Run: headless pygame with SDL's dummy video driver; simulated clock (each Clock.tick advances the game by its frame time, no real sleeping); random seed 0; keys injected as events and as key.get_pressed() state; no mouse input.
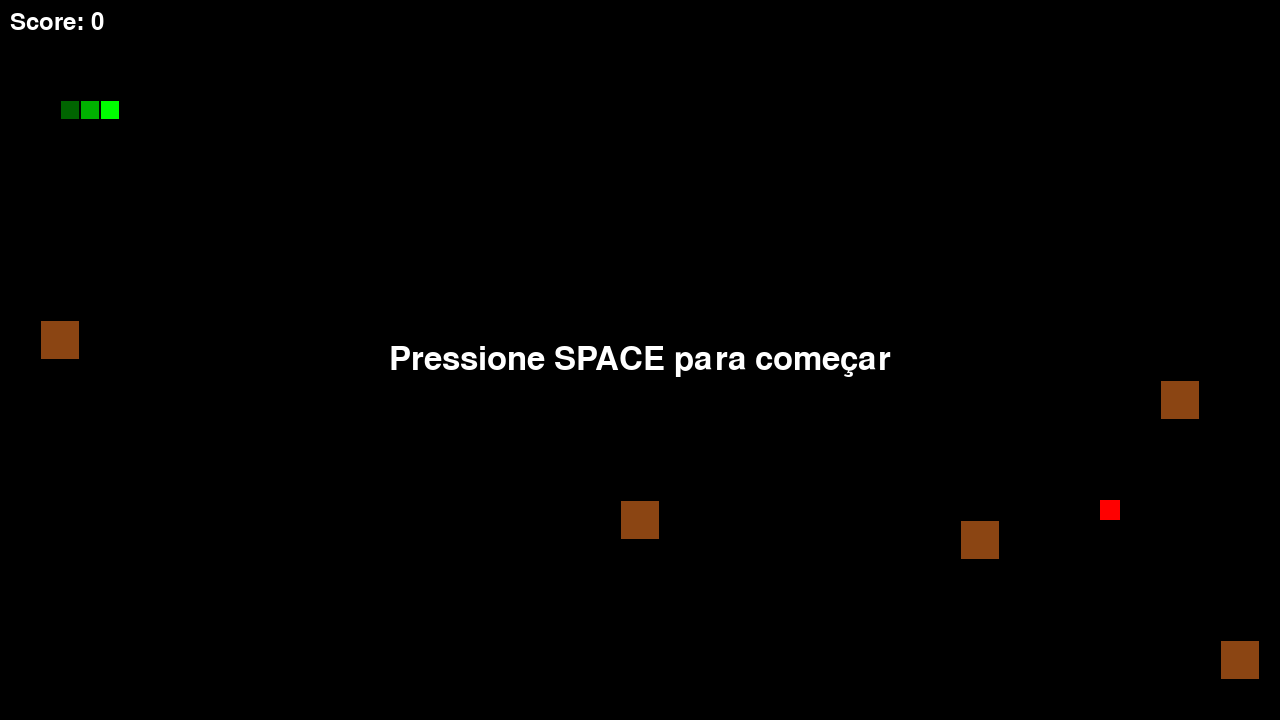
Frame 1 of 2 · flips 1–60 · no input
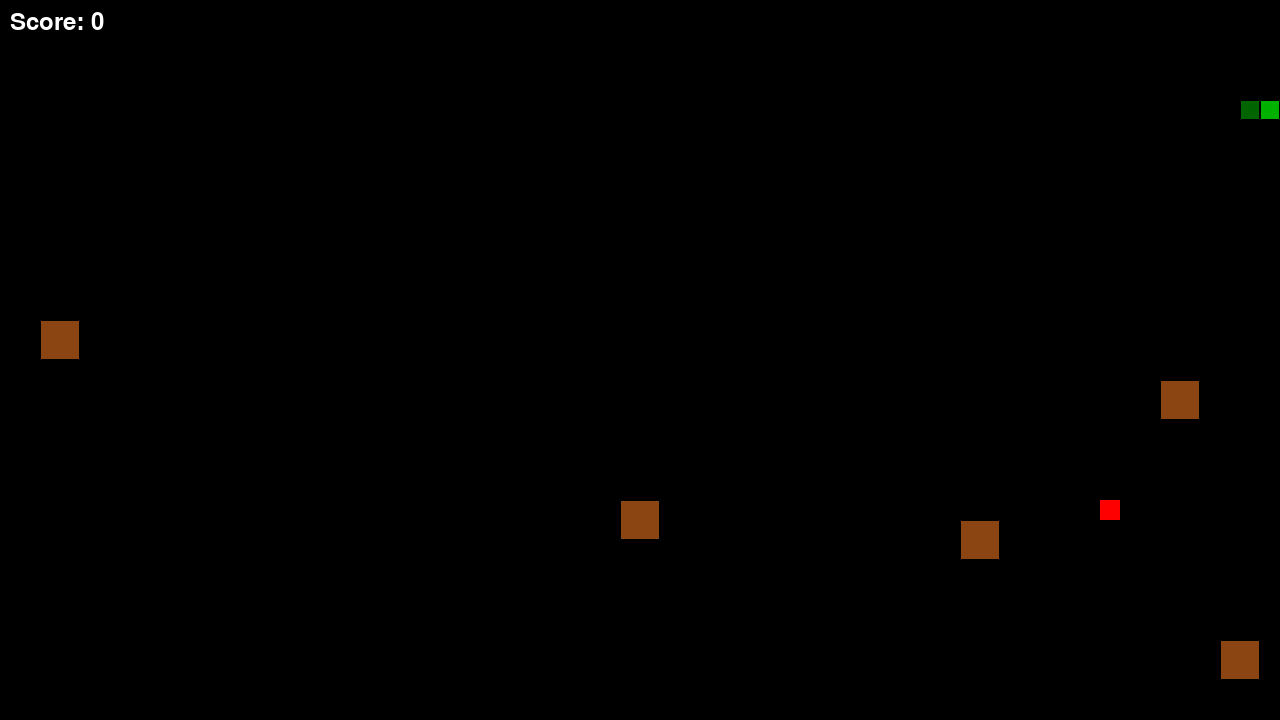
Frame 2 of 2 · flips 61–180 · tapped SPACE, RETURN · held RIGHT (→), D (game ended)

The pygame program that drew these frames:

import pygame
import random

class SnakeGame:
    def __init__(self):
        # Resolução fixa
        self.largura = 1280
        self.altura = 720
        # Cria a janela (modo janela fixo, sem RESIZABLE para manter a resolução)
        self.tela = pygame.display.set_mode((self.largura, self.altura))
        pygame.display.set_caption("Snake Game")
        pygame.font.init()
        pygame.init()
        self.relogio = pygame.time.Clock()
        self.fps = 15

        # Variáveis do jogo
        self.score = 0
        self.rodando = True
        self.jogo_pausado = True  # Inicia pausado

        # Configuração da cobra (tamanho aumentado)
        self.tamanho_bloco = 20  # Tamanho do bloco aumentado
        self.snake_pos = [100, 100]  # Posição inicial
        self.snake_body = [
            [100, 100],
            [80, 100],
            [60, 100]
        ]
        self.direction = "RIGHT"
        self.change_to = self.direction

        # Configuração da maçã
        self.apple_pos = self._gerar_apple()
        self.apple_spawn = True

        # Obstáculos (cada um ocupa 2x2 blocos)
        self.obstaculos = self._gerar_obstaculos(qtd=5)

        # Cores
        self.cor_fundo = (0, 0, 0)
        self.cor_apple = (255, 0, 0)
        self.cor_texto = (255, 255, 255)
        self.cor_obstaculo = (139, 69, 19)  # Marrom

        # As cores da cobra serão calculadas para criar o efeito de rastro.
        self.cor_snake_head = (0, 255, 0)
        self.cor_snake_tail = (0, 100, 0)

        # Como a resolução é fixa, a escala é 1
        self.escala = 1

    def _gerar_apple(self):
        # Gera uma nova posição para a maçã alinhada com a grade (baseada na resolução fixa)
        return [
            random.randrange(1, (self.largura // self.tamanho_bloco)) * self.tamanho_bloco,
            random.randrange(1, (self.altura // self.tamanho_bloco)) * self.tamanho_bloco
        ]

    def _gerar_obstaculos(self, qtd=5):
        obstaculos = []
        obst_width = self.tamanho_bloco * 2
        obst_height = self.tamanho_bloco * 2
        for _ in range(qtd):
            # Gera posições alinhadas à grade
            x = random.randrange(0, (self.largura - obst_width) // self.tamanho_bloco) * self.tamanho_bloco
            y = random.randrange(0, (self.altura - obst_height) // self.tamanho_bloco) * self.tamanho_bloco
            # Evita que o obstáculo apareça sobre a posição inicial da cobra
            if [x, y] in self.snake_body or [x, y] == self.apple_pos:
                continue
            obstaculos.append(pygame.Rect(x, y, obst_width, obst_height))
        return obstaculos

    def _processar_eventos(self):
        for event in pygame.event.get():
            if event.type == pygame.QUIT:
                self.rodando = False
            elif event.type == pygame.KEYDOWN:
                if event.key == pygame.K_ESCAPE:
                    self.rodando = False
                # Se o jogo estiver pausado, SPACE inicia o jogo
                if event.key == pygame.K_SPACE:
                    if self.jogo_pausado:
                        self.jogo_pausado = False
                # Se o jogo não estiver pausado, processa as teclas de direção
                if not self.jogo_pausado:
                    if event.key == pygame.K_UP and self.direction != "DOWN":
                        self.change_to = "UP"
                    elif event.key == pygame.K_DOWN and self.direction != "UP":
                        self.change_to = "DOWN"
                    elif event.key == pygame.K_LEFT and self.direction != "RIGHT":
                        self.change_to = "LEFT"
                    elif event.key == pygame.K_RIGHT and self.direction != "LEFT":
                        self.change_to = "RIGHT"

    def _atualizar_estado(self):
        # Atualiza a direção
        self.direction = self.change_to

        # Atualiza a posição da cabeça da cobra
        if self.direction == "UP":
            self.snake_pos[1] -= self.tamanho_bloco
        elif self.direction == "DOWN":
            self.snake_pos[1] += self.tamanho_bloco
        elif self.direction == "LEFT":
            self.snake_pos[0] -= self.tamanho_bloco
        elif self.direction == "RIGHT":
            self.snake_pos[0] += self.tamanho_bloco

        self.snake_body.insert(0, list(self.snake_pos))
        if self.snake_pos == self.apple_pos:
            self.score += 10
            self.apple_spawn = False
        else:
            self.snake_body.pop()

        if not self.apple_spawn:
            self.apple_pos = self._gerar_apple()
            self.apple_spawn = True

    def _checar_game_over(self):
        # Checa colisão com bordas (usando a resolução fixa)
        if (self.snake_pos[0] < 0 or self.snake_pos[0] >= self.largura or
            self.snake_pos[1] < 0 or self.snake_pos[1] >= self.altura):
            return True

        # Checa colisão com o próprio corpo
        for bloco in self.snake_body[1:]:
            if self.snake_pos == bloco:
                return True

        # Checa colisão com obstáculos
        snake_head_rect = pygame.Rect(self.snake_pos[0], self.snake_pos[1], self.tamanho_bloco, self.tamanho_bloco)
        for obst in self.obstaculos:
            if snake_head_rect.colliderect(obst):
                return True
        return False

    def _get_snake_color(self, i):
        # Calcula uma cor para o segmento i, interpolando entre a cor da cabeça e da cauda
        total = len(self.snake_body) - 1
        if total <= 0:
            return self.cor_snake_head
        ratio = i / total
        r = int(self.cor_snake_head[0] * (1 - ratio) + self.cor_snake_tail[0] * ratio)
        g = int(self.cor_snake_head[1] * (1 - ratio) + self.cor_snake_tail[1] * ratio)
        b = int(self.cor_snake_head[2] * (1 - ratio) + self.cor_snake_tail[2] * ratio)
        return (r, g, b)

    def _desenhar_elementos(self):
        self.tela.fill(self.cor_fundo)

        # Desenha os obstáculos
        for obst in self.obstaculos:
            pygame.draw.rect(self.tela, self.cor_obstaculo, obst)
            pygame.draw.rect(self.tela, (0, 0, 0), obst, 1)

        # Desenha a cobra com um efeito de gradiente (rastro)
        for i, pos in enumerate(self.snake_body):
            cor = self._get_snake_color(i)
            bloco = pygame.Rect(pos[0] * self.escala, pos[1] * self.escala,
                                  self.tamanho_bloco * self.escala, self.tamanho_bloco * self.escala)
            pygame.draw.rect(self.tela, cor, bloco)
            pygame.draw.rect(self.tela, (0, 0, 0), bloco, 1)

        # Desenha a maçã
        apple_rect = pygame.Rect(self.apple_pos[0] * self.escala, self.apple_pos[1] * self.escala,
                                 self.tamanho_bloco * self.escala, self.tamanho_bloco * self.escala)
        pygame.draw.rect(self.tela, self.cor_apple, apple_rect)

        # Exibe o score
        fonte = pygame.font.SysFont(None, int(36 * self.escala))
        texto_score = fonte.render(f"Score: {self.score}", True, self.cor_texto)
        self.tela.blit(texto_score, (10, 10))

    def run(self):
        while self.rodando:
            self._processar_eventos()
            if not self.jogo_pausado:
                self._atualizar_estado()

            if self._checar_game_over():
                self.rodando = False

            self._desenhar_elementos()

            # Se o jogo estiver pausado, exibe mensagem central
            if self.jogo_pausado:
                fonte_pause = pygame.font.SysFont(None, int(48 * self.escala))
                msg = fonte_pause.render("Pressione SPACE para começar", True, self.cor_texto)
                pos_x = self.largura // 2 - msg.get_width() // 2
                pos_y = self.altura // 2 - msg.get_height() // 2
                self.tela.blit(msg, (pos_x, pos_y))

            pygame.display.flip()
            self.relogio.tick(self.fps)
        pygame.quit()
        return self.score

if __name__ == "__main__":
    jogo = SnakeGame()
    final_score = jogo.run()
    print(f"Score final: {final_score}")
